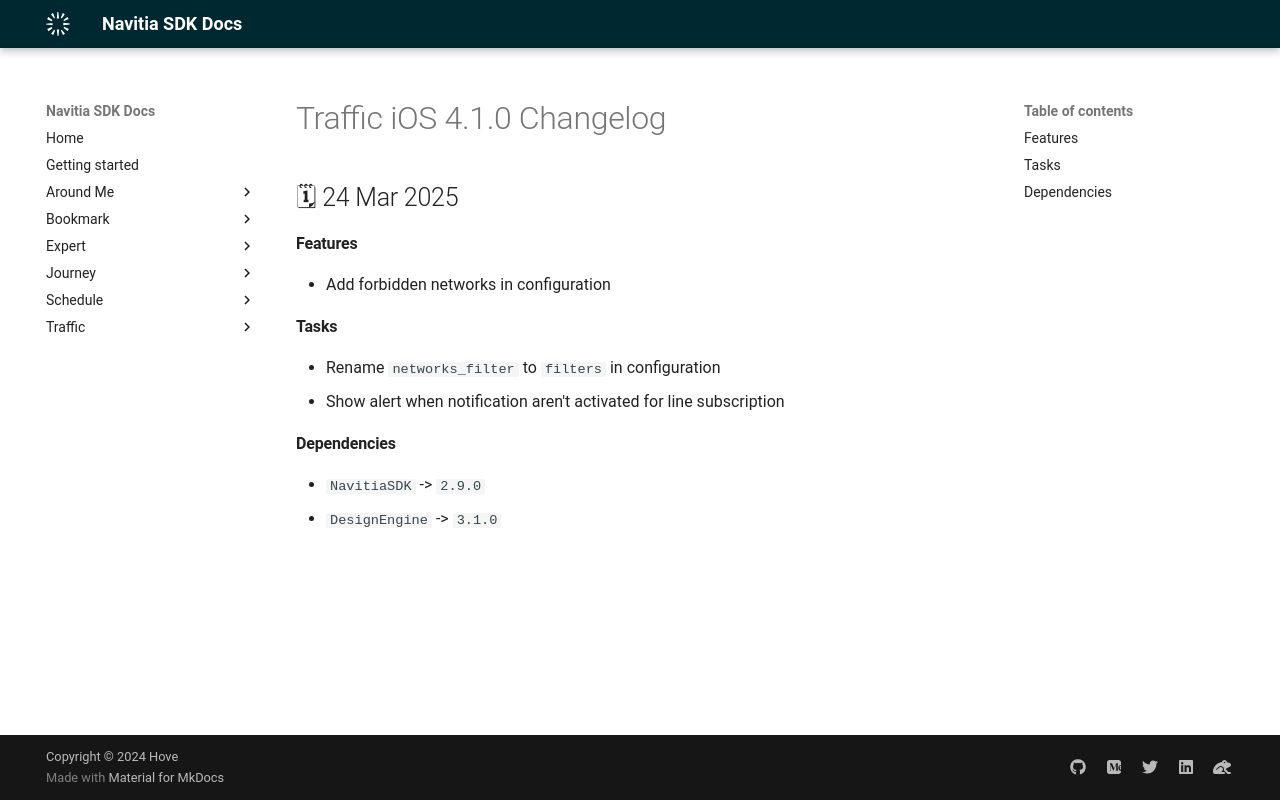

repository: hove-io/navitia_sdk_docs · page: traffic/ios/releases/4.1.0/index.html · generator: mkdocs

---
title: Traffic iOS 4.1.0 - Changelog - Navitia SDK Docs
---

# Traffic iOS 4.1.0 Changelog

<h2>🗓 24 Mar 2025</h2>

#### Features
- Add forbidden networks in configuration

#### Tasks
- Rename `networks_filter` to `filters` in configuration
- Show alert when notification aren't activated for line subscription

#### Dependencies
- `NavitiaSDK` -> `2.9.0`
- `DesignEngine` -> `3.1.0`
